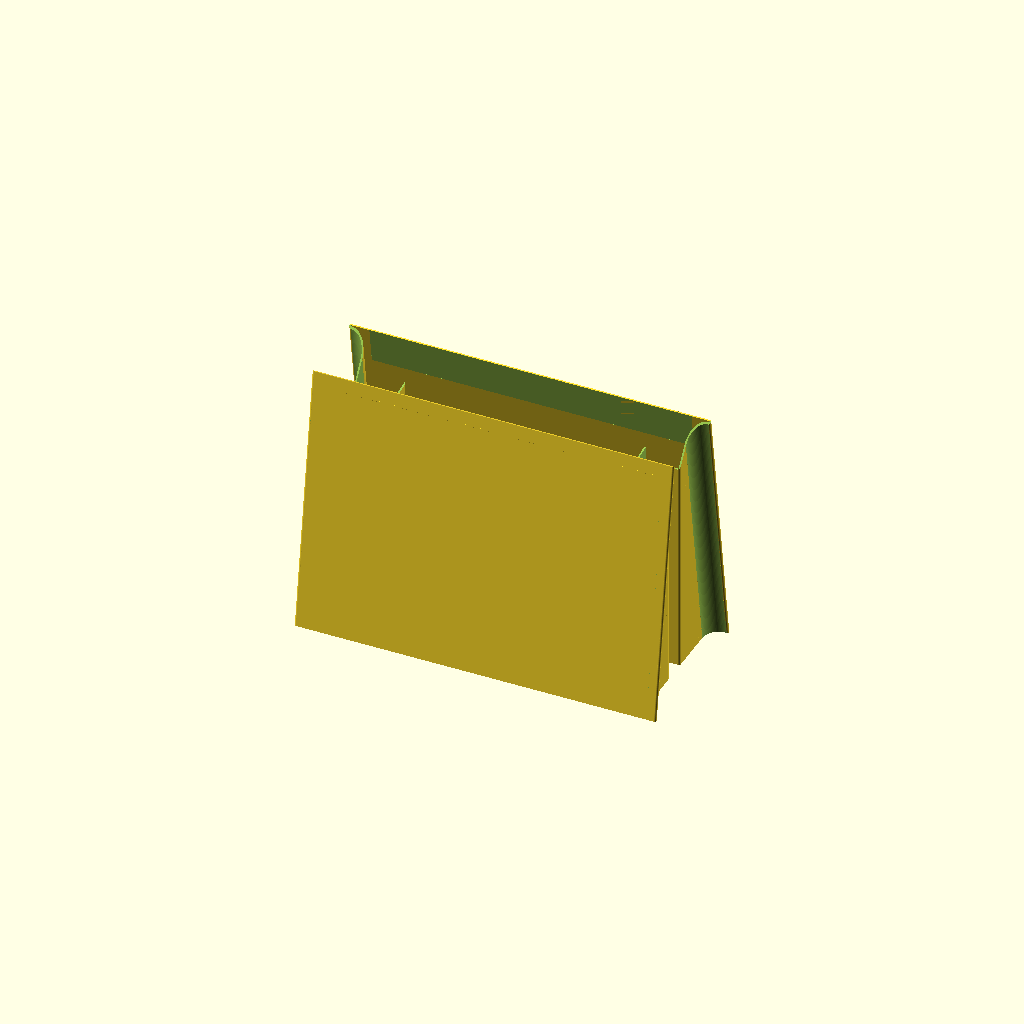
Cell 1: rendered with the file's own defaults.
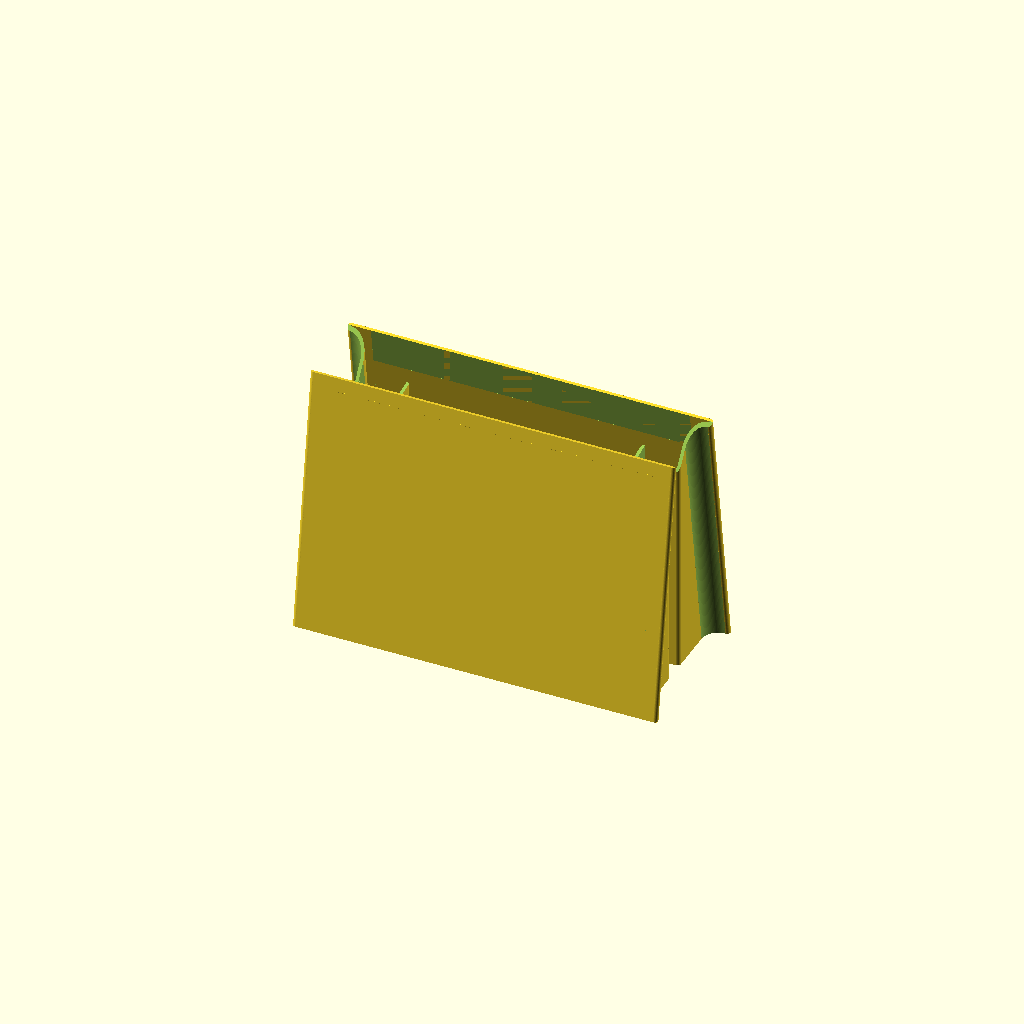
Cell 2 — extrusion_width set to 2.4, the other parameters unchanged.
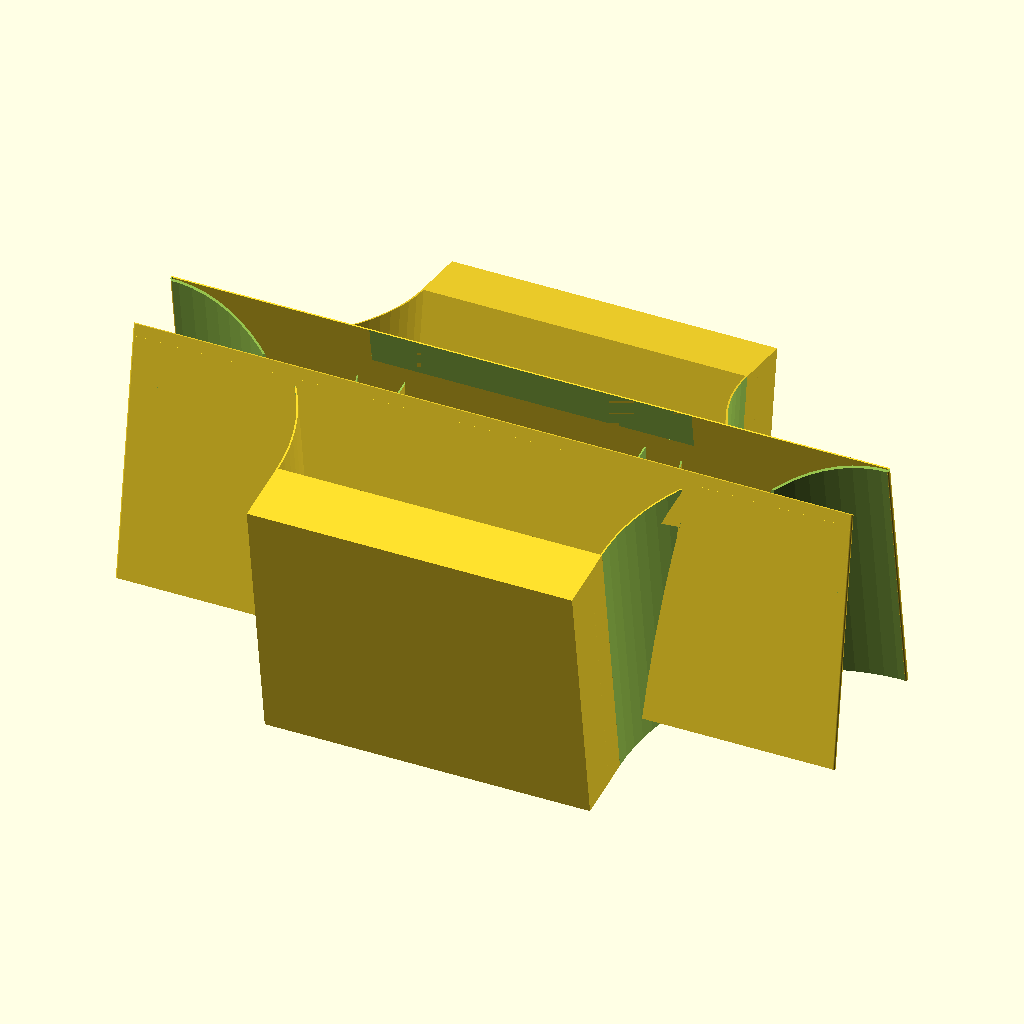
Cell 3 — x set to 550, the other parameters unchanged.
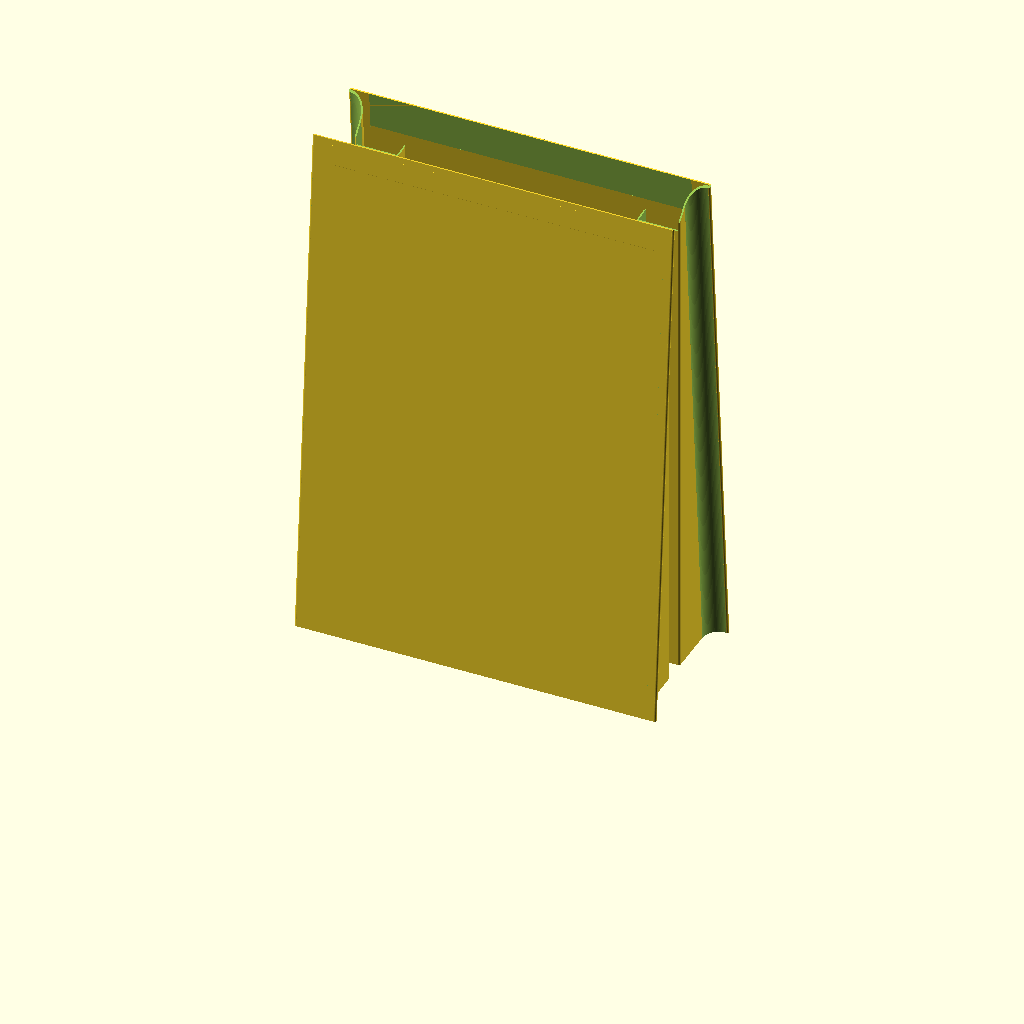
Cell 4: y = 400 (everything else at default).
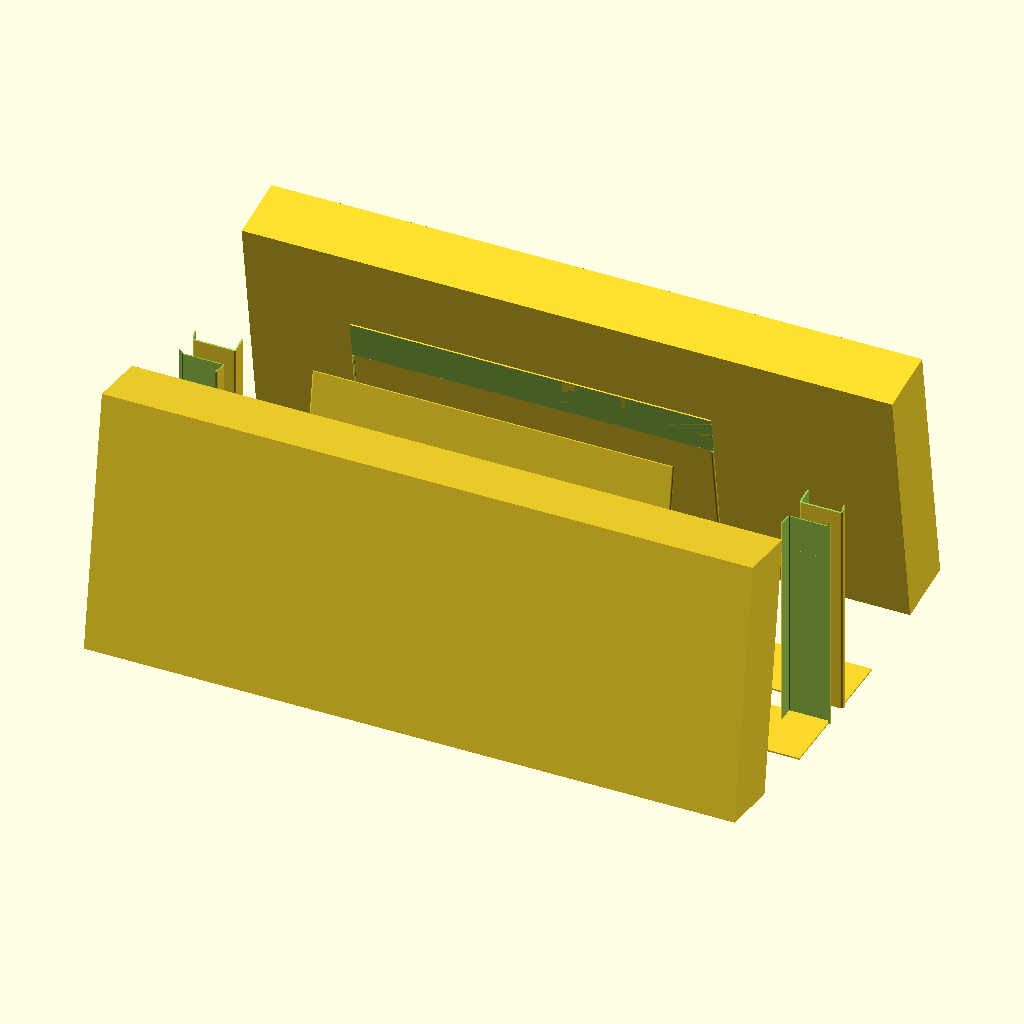
Cell 5 — inner set to 500, the other parameters unchanged.
One fixed orthographic camera (rotation 55°, 0°, 25°; colour scheme Cornfield) for every cell.
OpenSCAD source file lys_bag.scad:
extrusion_width=1.2;
wall=extrusion_width;
x=275;
y=200;
base_r=20;
inner=250;
side_top=20;
side_bottom=50;

angle=atan((side_bottom-side_top)/y);

pad=0.1;
padd=pad*2; 
gap=20;

crook=0.5;
$fn=90;

inner_edge=30;
inner_crook=1;

base=wall;

to_zipper=25;
to_zipper_fudge=3.3;


module corner() {
    translate([x/2,(x-inner)/2+wall+crook,0]) 
    intersection() {
        difference() {
            cylinder(d=x-inner+wall*2,h=y);
            translate([0,0,-pad])
            cylinder(d=x-inner,h=y+padd);
        }
        translate([-x,-x,-pad])
        cube([x,x,y+padd*2]);
    }

}


module corners() {
    corner();
    mirror([1,0,0])
    corner();
}

module edge() {
    translate([x/2,crook/2,0])
    difference() {
        cylinder(d=wall*2+crook,h=y);
        translate([0,0,-pad])
        cylinder(d=crook,h=y+padd);
        translate([-wall*4-crook*2,-wall*2-crook,-pad])
        cube([wall*4+crook*2,wall*4+crook*2,y+padd]);
    }
}

module edges() {
    edge();
    mirror([1,0,0])
    edge();
}

module inner_edges() {
    inner_edge();
    mirror([1,0,0])
    inner_edge();
}

module trimmed_side() {
    difference() {
        side();
        translate([0,0,y])
        rotate([-atan(side_top/to_zipper)-angle,0,0])
        translate([-x,-side_bottom/2,0])
        cube([x*2,side_bottom*2,side_bottom]);
        translate([-inner/2+wall,0,y-to_zipper-to_zipper_fudge])
        cube([inner-wall*2,side_bottom,side_bottom]);
    }
}

module side() {
    translate([-x/2,-wall,0])
    cube([x,wall,y]);
    edges();
    inner_edges();
    difference() {
        union() {
            translate([-inner/2,(x-inner)/2+wall+crook,0])
            cube([inner,side_bottom,y]);
            corners();
        }
        translate([-inner/2+wall,-pad,-pad])
        cube([inner-wall*2,side_bottom+padd,y+padd]);

        translate([0,side_bottom,0])
        rotate([angle,0,0])
        translate([-x/2,0,-y/3])
        cube([x,side_bottom,y*2]);
        
        rotate([angle,0,0])
        translate([-x/2,0,-y])
        cube([x,side_bottom*2,y]);
    }
}

module base_side() {
    translate([inner/2-inner_edge-wall-inner_crook,0,0])
    cube([inner_edge+inner_crook,51,base]);
}

module base() {
    hull() {
        base_side();
        mirror([1,0,0])
        base_side();
    }
}


module rotated_side(){
    difference() {
        rotate([-angle,0,0])
        trimmed_side();
        translate([-x,-side_bottom/2,-side_bottom])
        cube([x*2,side_bottom*2,side_bottom]);
    }
    base();
}

module both(){
    rotated_side();
    translate([0,side_bottom*2+gap,0])
    mirror([0,1,0])
    rotated_side();
}

module inner_edge() {
    translate([inner/2-inner_edge-wall-inner_crook/2,side_bottom-side_top/2,0])
    rotate([angle,0,0])
    difference() {
        minkowski() {
            cube([inner_edge,side_top/2,y*1.1]);
            cylinder(d=inner_crook+wall*2,h=pad);
        }
        minkowski() {
            translate([0,-wall-crook,0])
            cube([inner_edge,side_top/2+wall+crook,y*1.1]);
            cylinder(d=inner_crook,h=padd);
        }
        translate([0,-wall*2-inner_crook,0])
        cube([inner_edge+inner_crook+wall,side_top/2+wall+crook,y*1.1]);
    }
}



display="";
if (display == "") both();
if (display == "lys_bag.stl") rotated_side();
Parameter table extracted from the source (name, type, default, range or options):
extrusion_width: number, default 1.2
x: number, default 275
y: number, default 200
base_r: number, default 20
inner: number, default 250
side_top: number, default 20
side_bottom: number, default 50
pad: number, default 0.1
gap: number, default 20
crook: number, default 0.5
inner_edge: number, default 30
inner_crook: number, default 1
to_zipper: number, default 25
to_zipper_fudge: number, default 3.3
